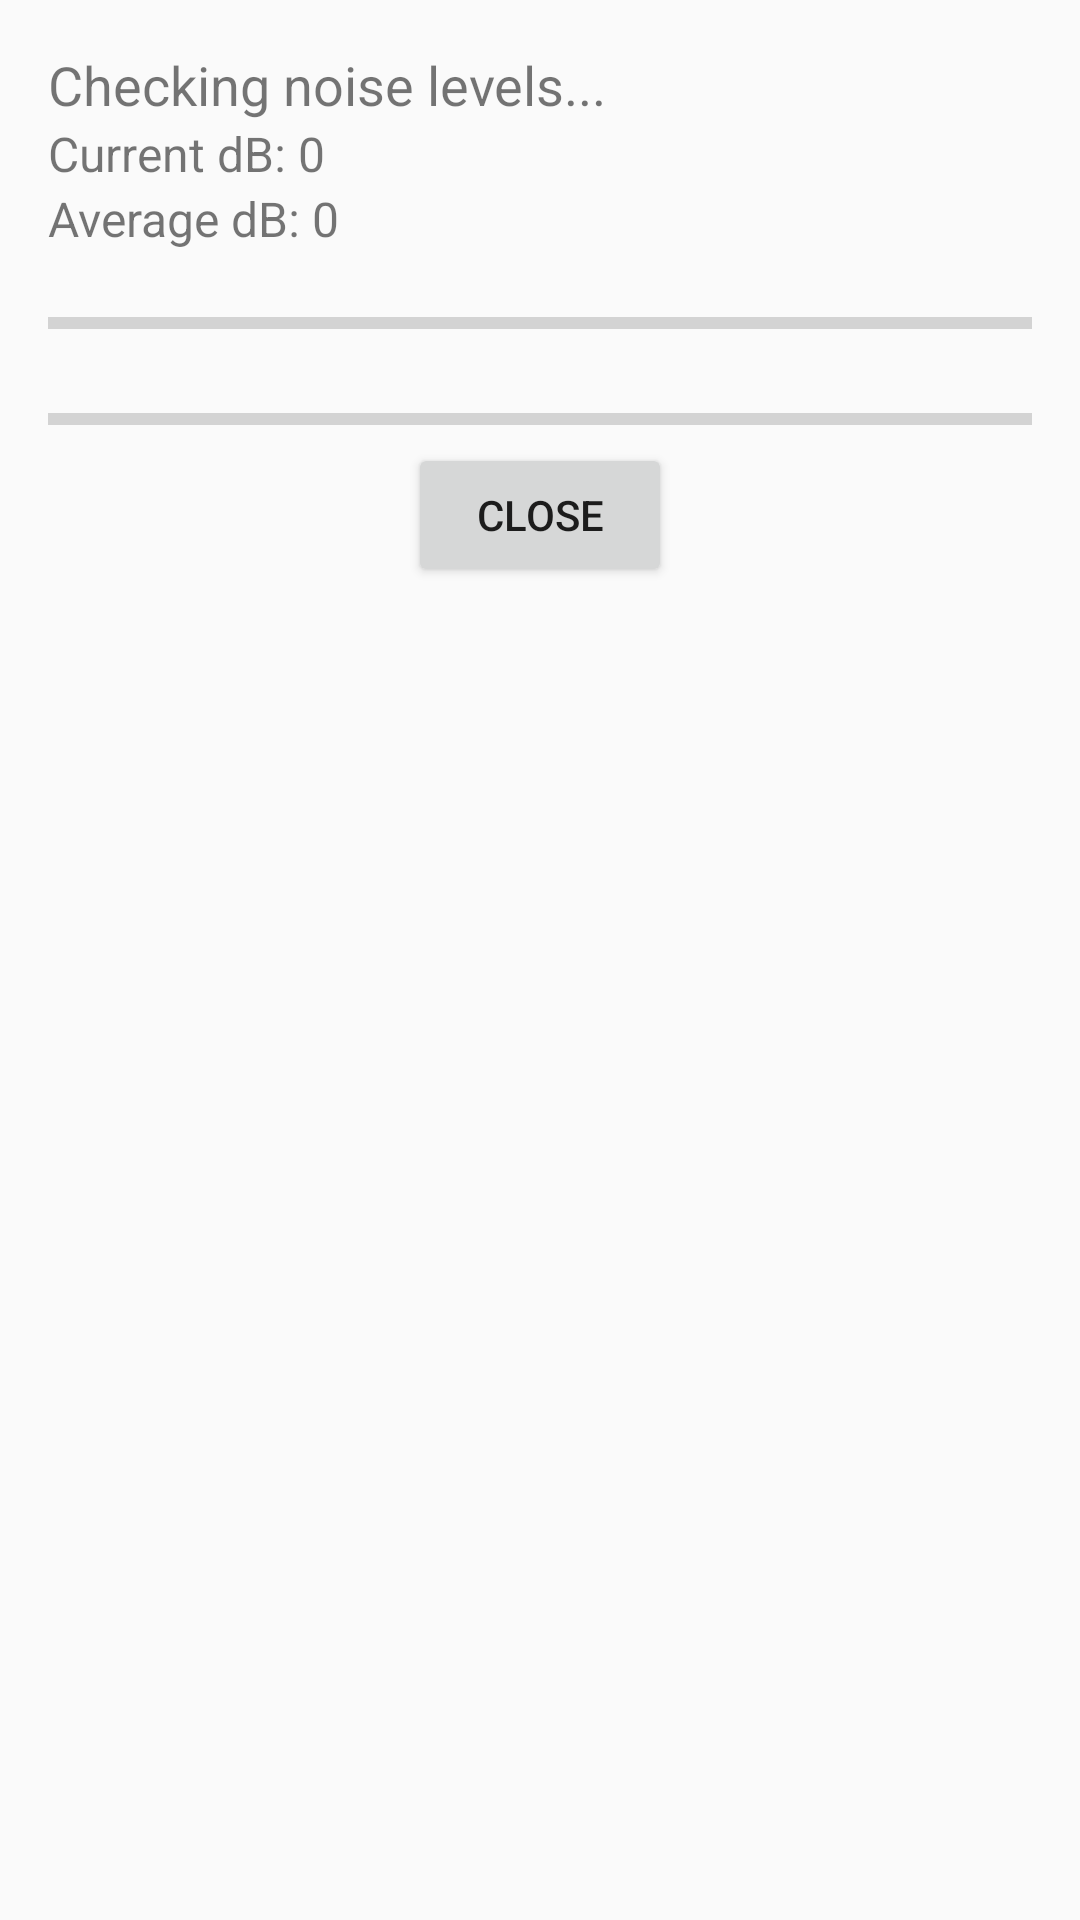

Reconstruct the res/layout file that produces this screen, plus the resources it refers to.
<!-- AndroidManifest.xml: application theme Theme.MyHome02 -->
<!-- res/layout/activity_popup_noise_detector.xml -->
<LinearLayout
    xmlns:android="http://schemas.android.com/apk/res/android"
    android:layout_width="match_parent"
    android:layout_height="match_parent"
    android:orientation="vertical"
    android:padding="16dp">

    <TextView
        android:id="@+id/noise_message"
        android:layout_width="wrap_content"
        android:layout_height="wrap_content"
        android:text="Checking noise levels..."
        android:textSize="18sp" />

    <TextView
        android:id="@+id/current_db_text_view"
        android:layout_width="wrap_content"
        android:layout_height="wrap_content"
        android:text="Current dB: 0"
        android:textSize="16sp" />

    <TextView
        android:id="@+id/average_db_text_view"
        android:layout_width="wrap_content"
        android:layout_height="wrap_content"
        android:text="Average dB: 0"
        android:textSize="16sp" />

    <ProgressBar
        android:id="@+id/noise_progress_bar"
        android:layout_width="match_parent"
        android:layout_height="wrap_content"
        style="?android:attr/progressBarStyleHorizontal"
        android:max="100"
        android:layout_marginTop="16dp"/>

    <ProgressBar
        android:id="@+id/timer_progress_bar"
        android:layout_width="match_parent"
        android:layout_height="wrap_content"
        style="?android:attr/progressBarStyleHorizontal"
        android:max="100"
        android:layout_marginTop="16dp"/>

    <Button
        android:id="@+id/close_button"
        android:layout_width="wrap_content"
        android:layout_height="wrap_content"
        android:text="Close"
        android:layout_gravity="center" />
</LinearLayout>
<!-- resources referenced by this layout -->
<resources>
  <style name="Theme.MyHome02" parent="Theme.AppCompat.Light.NoActionBar">
          
          
          <item name="colorPrimary">@color/your_primary_color</item>
          <item name="colorPrimaryDark">@color/your_primary_dark_color</item>
          <item name="colorAccent">@color/your_accent_color</item>
      </style>
  <color name="your_primary_color">#FF6200EE</color>
  <color name="your_primary_dark_color">#FF3700B3</color>
  <color name="your_accent_color">#FF03DAC5</color>
</resources>
